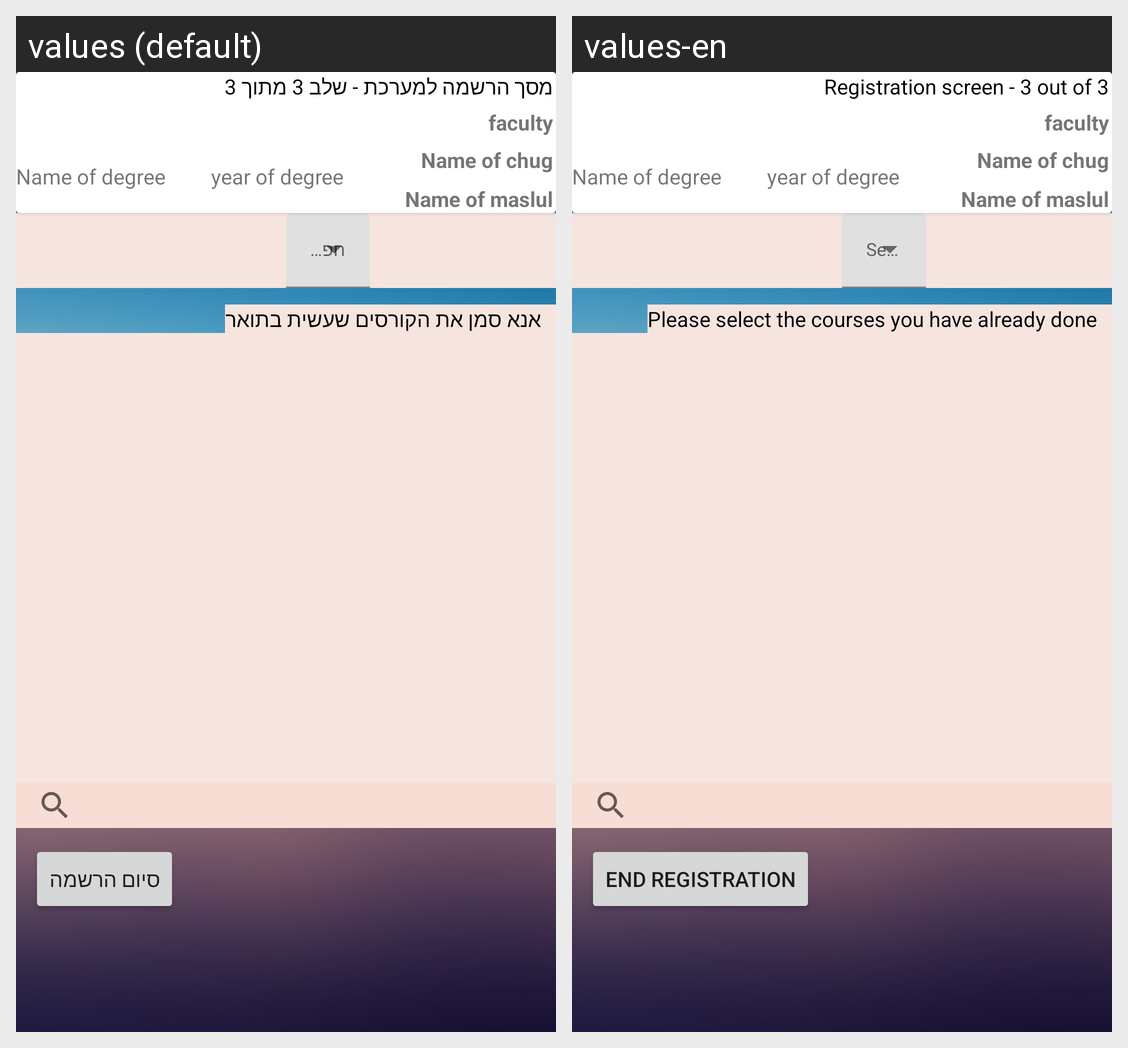

The Android screen above is rendered under two locales of the same app. Produce the string resources it draws, with the default and per-locale values.
Android screen res/layout/fragment_courses.xml rendered under 2 locales, left to right: values (default), values-en. Device: Nexus 5 (rendered at 1080×1920; each locale shown at half size, 540×960, under a caption strip naming it); theme Theme.HUJI_Assistant.
Strings drawn on this screen, with the default value and each locale's value (text and hints the layout hard-codes, and strings that could not be matched under every locale, appear in the picture but are not listed):

register3out3
  values: מסך הרשמה למערכת - שלב 3 מתוך 3
  values-en: Registration screen - 3 out of 3

courses_msg
  values: אנא סמן את הקורסים שעשית בתואר
  values-en: Please select the courses you have already done

endRegistration
  values: סיום הרשמה
  values-en: End registration
